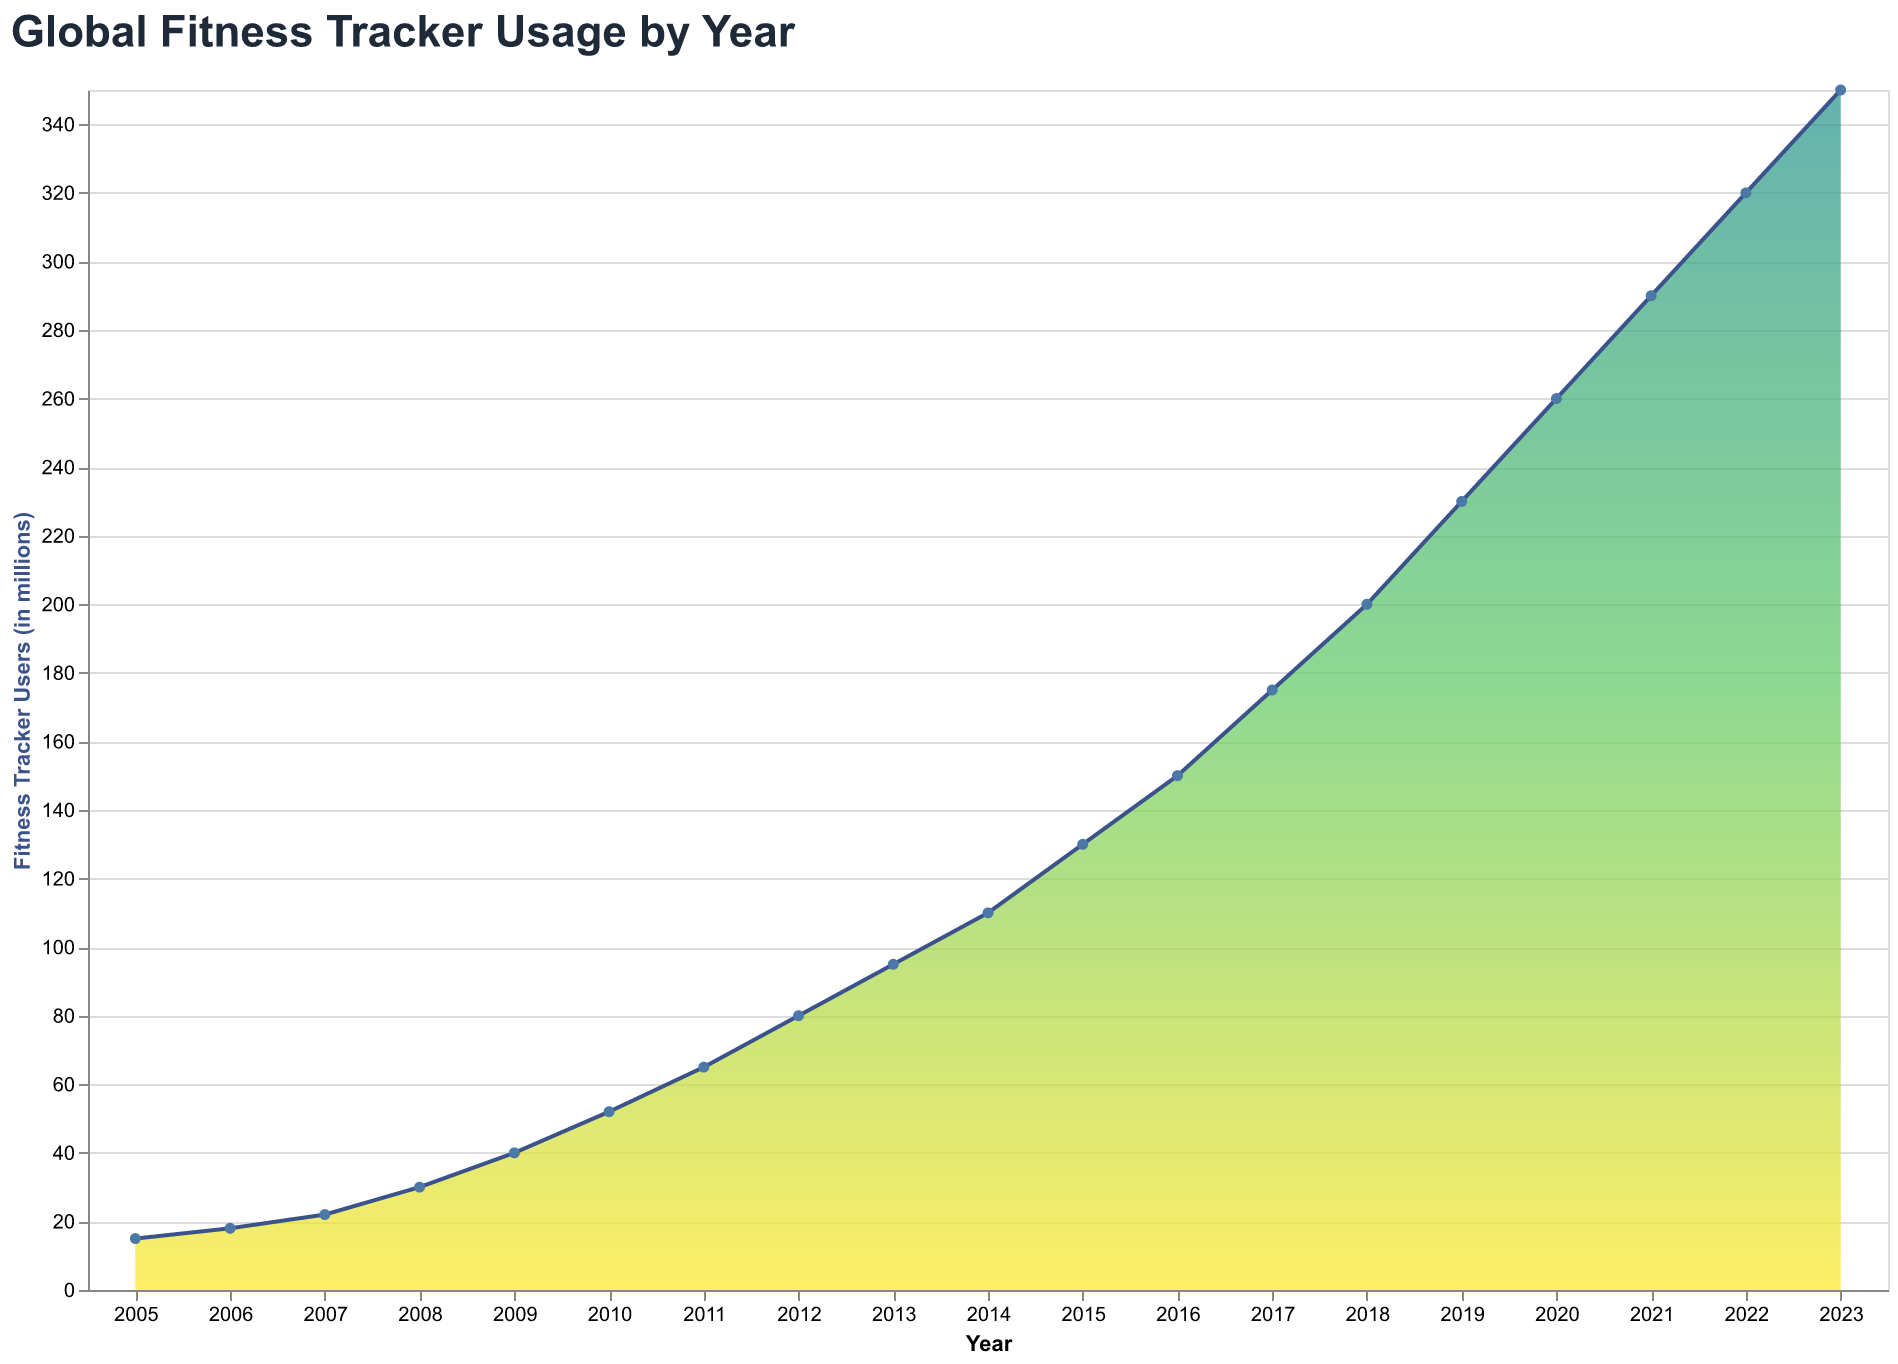

The table this chart was drawn from, first rows:
Year, Users (in millions)
2005, 15
2006, 18
2007, 22
2008, 30
2009, 40
2010, 52
2011, 65
2012, 80
2013, 95
2014, 110
2015, 130
2016, 150
2017, 175
2018, 200
2019, 230
2020, 260
2021, 290
2022, 320
2023, 350
